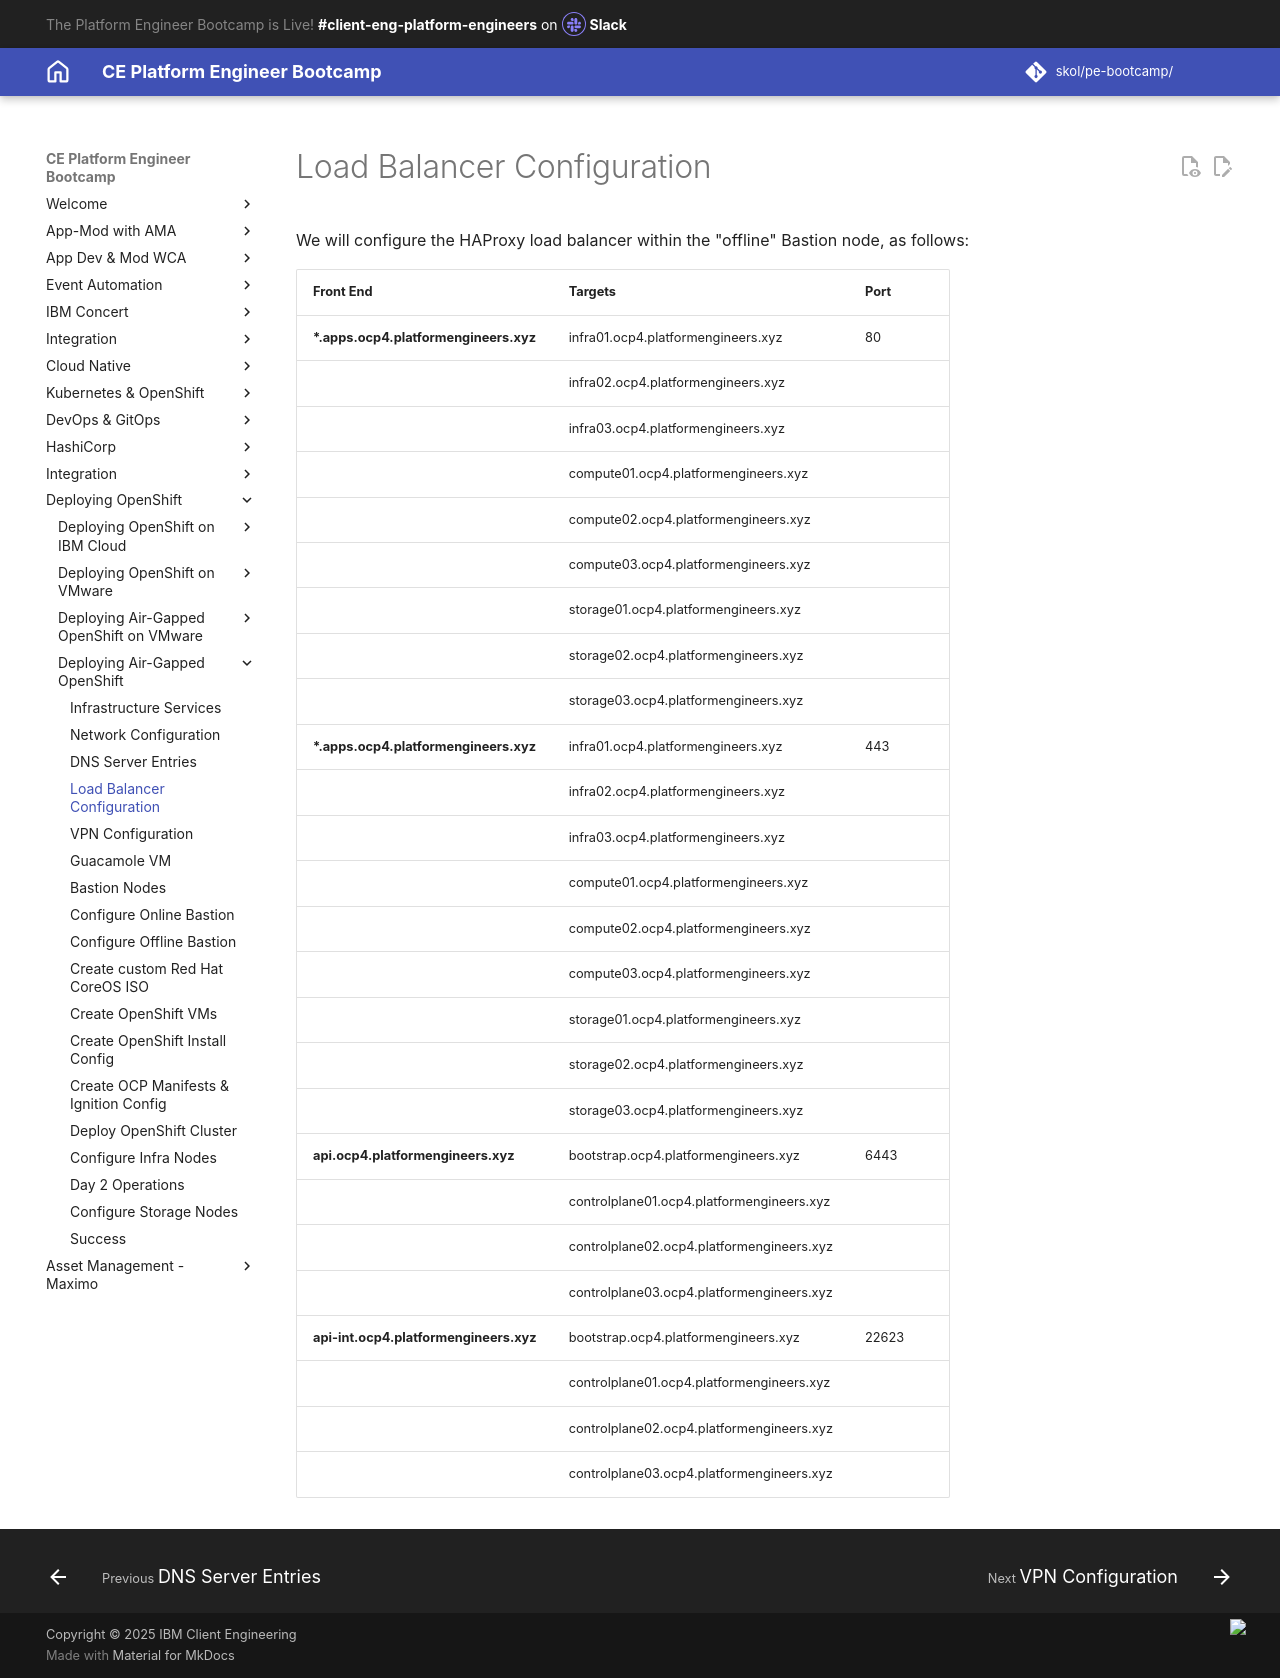

repository: jabbott7335/ce-pe-bootcamp · page: airgapped/5-lbconfig/index.html · generator: mkdocs

---
title: Load Balancer Configuration
hide:
    - toc
---

We will configure the HAProxy load balancer within the "offline" Bastion node, as follows:

|**Front End** |**Targets** |**Port**|
|---------|------------------|---------|
|**\*.apps.ocp4.platformengineers.xyz**   |infra01.ocp4.platformengineers.xyz |80|
|                               |infra02.ocp4.platformengineers.xyz||
|                               |infra03.ocp4.platformengineers.xyz|| 
|                               |compute01.ocp4.platformengineers.xyz||
|                               |compute02.ocp4.platformengineers.xyz||
|                               |compute03.ocp4.platformengineers.xyz||
|                               |storage01.ocp4.platformengineers.xyz||
|                               |storage02.ocp4.platformengineers.xyz||
|                               |storage03.ocp4.platformengineers.xyz||
|**\*.apps.ocp4.platformengineers.xyz**   |infra01.ocp4.platformengineers.xyz|443|
|                               |infra02.ocp4.platformengineers.xyz||
|                               |infra03.ocp4.platformengineers.xyz||
|                               |compute01.ocp4.platformengineers.xyz||
|                               |compute02.ocp4.platformengineers.xyz||
|                               |compute03.ocp4.platformengineers.xyz||
|                               |storage01.ocp4.platformengineers.xyz||
|                               |storage02.ocp4.platformengineers.xyz||
|                               |storage03.ocp4.platformengineers.xyz||
|**api.ocp4.platformengineers.xyz**      |bootstrap.ocp4.platformengineers.xyz|6443|
|                               |controlplane01.ocp4.platformengineers.xyz||
|                               |controlplane02.ocp4.platformengineers.xyz||
|                               |controlplane03.ocp4.platformengineers.xyz||
|**api-int.ocp4.platformengineers.xyz**  |bootstrap.ocp4.platformengineers.xyz|22623|
|                               |controlplane01.ocp4.platformengineers.xyz||
|                               |controlplane02.ocp4.platformengineers.xyz||
|                               |controlplane03.ocp4.platformengineers.xyz||
